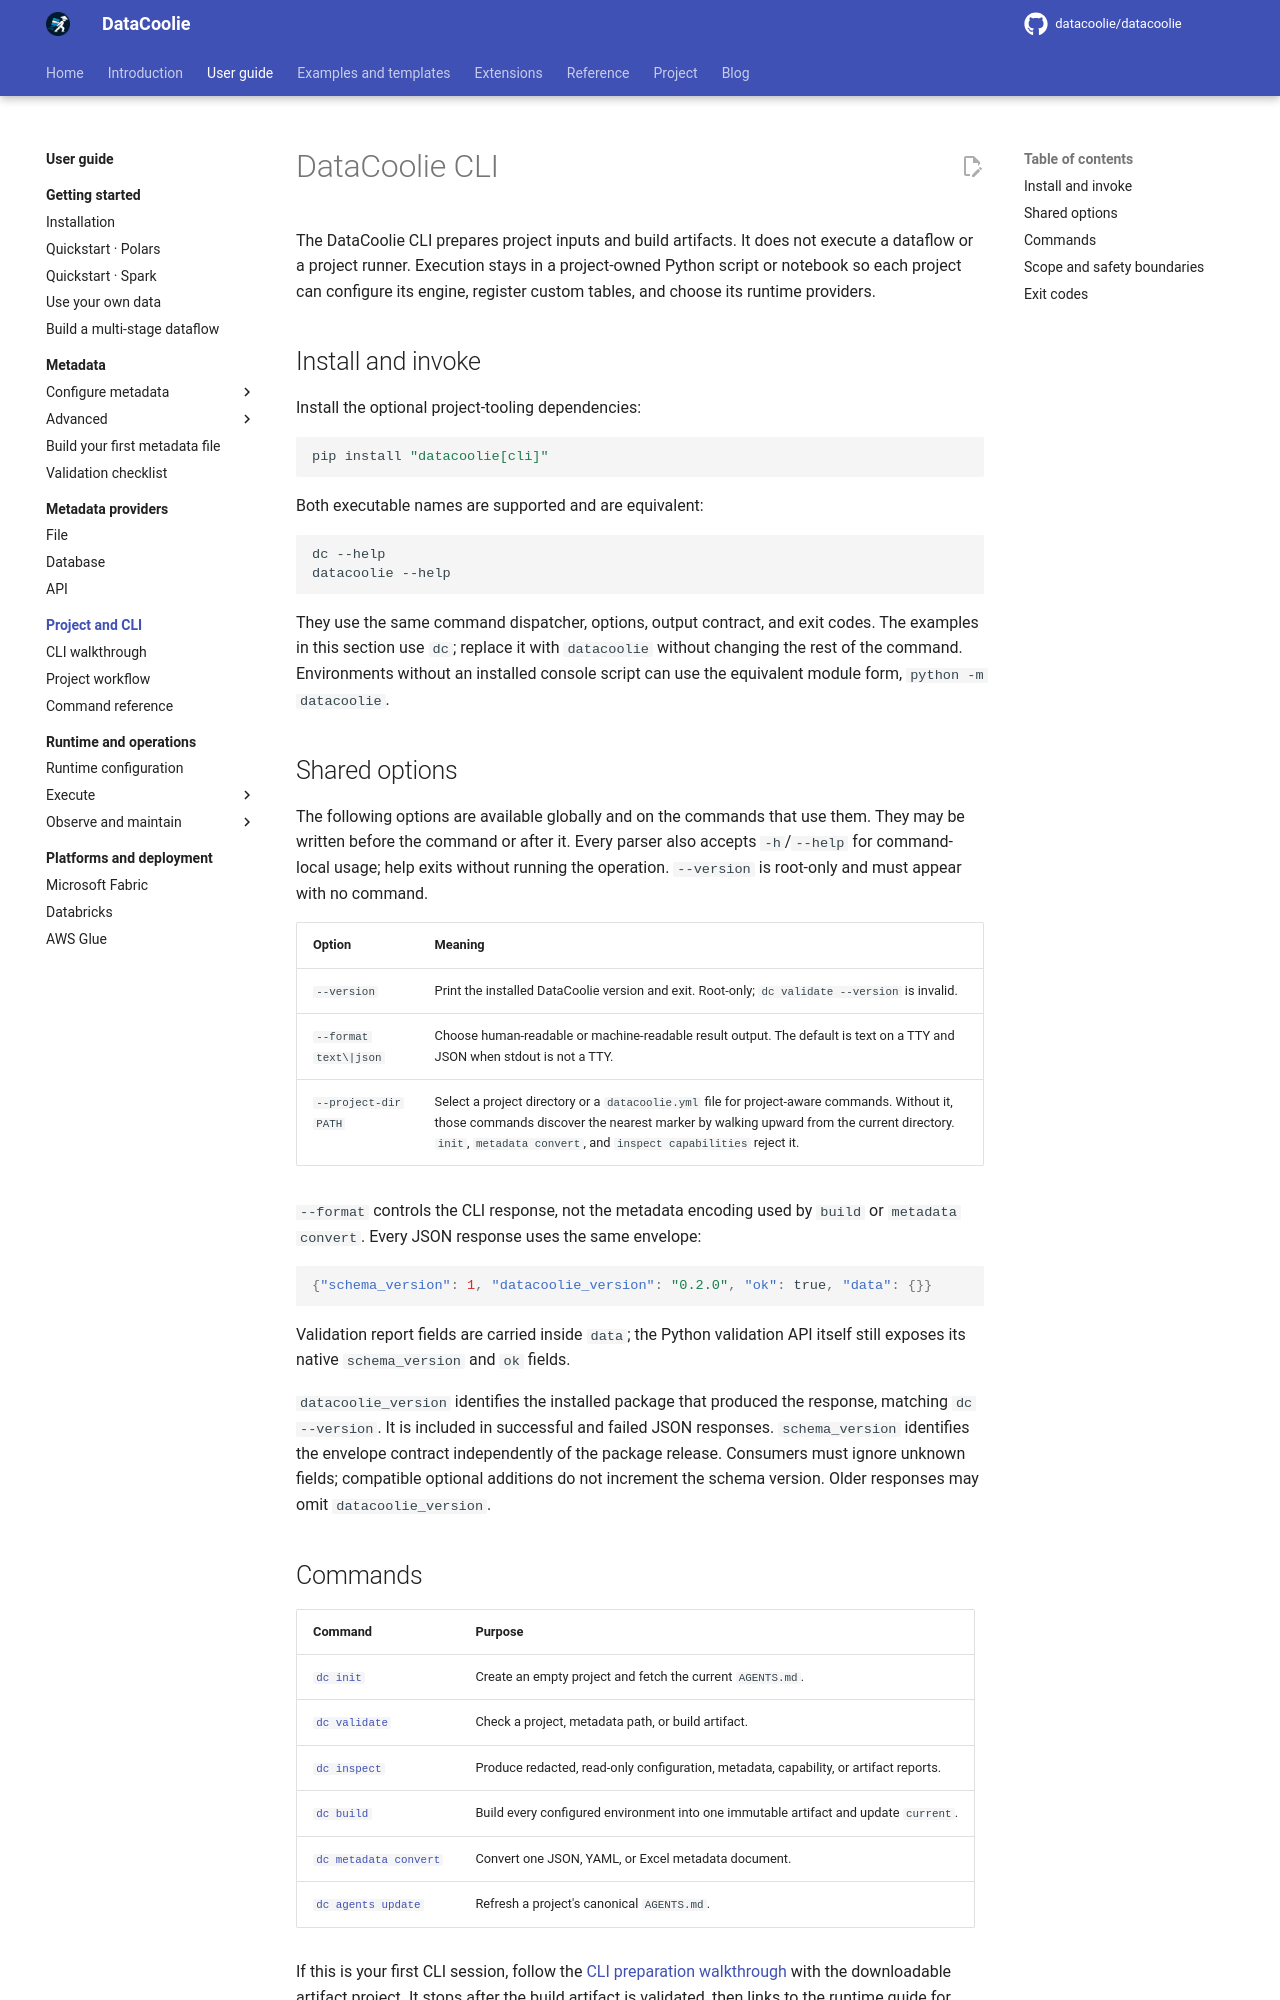

repository: datacoolie/datacoolie · page: guide/cli/index.html · generator: mkdocs

---
title: DataCoolie CLI
description: Portable commands for initializing, validating, inspecting, and building DataCoolie projects.
---

# DataCoolie CLI

The DataCoolie CLI prepares project inputs and build artifacts. It does not
execute a dataflow or a project runner. Execution stays in a project-owned
Python script or notebook so each project can configure its engine, register
custom tables, and choose its runtime providers.

## Install and invoke

Install the optional project-tooling dependencies:

```bash
pip install "datacoolie[cli]"
```

Both executable names are supported and are equivalent:

```bash
dc --help
datacoolie --help
```

They use the same command dispatcher, options, output contract, and exit
codes. The examples in this section use `dc`; replace it with `datacoolie`
without changing the rest of the command. Environments without an installed
console script can use the equivalent module form, `python -m datacoolie`.

## Shared options

The following options are available globally and on the commands that use
them. They may be written before the command or after it. Every parser also
accepts `-h`/`--help` for command-local usage; help exits without running the
operation. `--version` is root-only and must appear with no command.

| Option | Meaning |
|---|---|
| `--version` | Print the installed DataCoolie version and exit. Root-only; `dc validate --version` is invalid. |
| `--format text\|json` | Choose human-readable or machine-readable result output. The default is text on a TTY and JSON when stdout is not a TTY. |
| `--project-dir PATH` | Select a project directory or a `datacoolie.yml` file for project-aware commands. Without it, those commands discover the nearest marker by walking upward from the current directory. `init`, `metadata convert`, and `inspect capabilities` reject it. |

`--format` controls the CLI response, not the metadata encoding used by
`build` or `metadata convert`. Every JSON response uses the same envelope:

```json
{"schema_version": 1, "datacoolie_version": "{{ datacoolie_version }}", "ok": true, "data": {}}
```

Validation report fields are carried inside `data`; the Python validation API
itself still exposes its native `schema_version` and `ok` fields.

`datacoolie_version` identifies the installed package that produced the response,
matching `dc --version`. It is included in successful and failed JSON responses.
`schema_version` identifies the envelope contract independently of the package
release. Consumers must ignore unknown fields; compatible optional additions do
not increment the schema version. Older responses may omit `datacoolie_version`.
